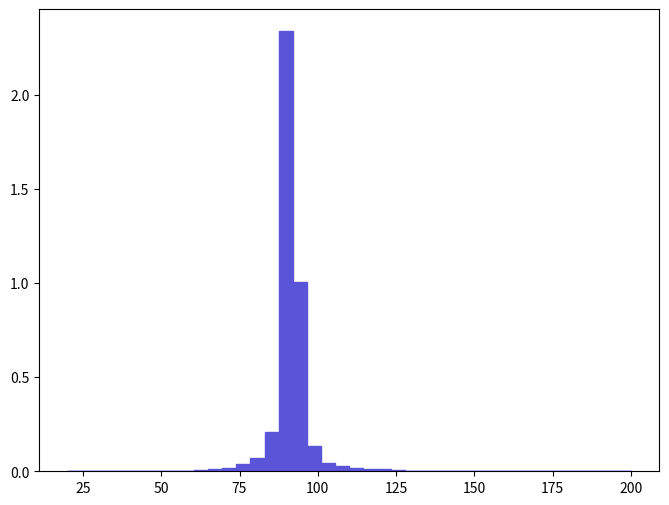

The script that saved this image: (Note: this script raises an exception after producing the figure.)
def selection_18():

    # Library import
    import numpy
    import matplotlib
    import matplotlib.pyplot   as plt
    import matplotlib.gridspec as gridspec

    # Library version
    matplotlib_version = matplotlib.__version__
    numpy_version      = numpy.__version__

    # Histo binning
    xBinning = numpy.linspace(20.0,200.0,41,endpoint=True)

    # Creating data sequence: middle of each bin
    xData = numpy.array([22.25,26.75,31.25,35.75,40.25,44.75,49.25,53.75,58.25,62.75,67.25,71.75,76.25,80.75,85.25,89.75,94.25,98.75,103.25,107.75,112.25,116.75,121.25,125.75,130.25,134.75,139.25,143.75,148.25,152.75,157.25,161.75,166.25,170.75,175.25,179.75,184.25,188.75,193.25,197.75])

    # Creating weights for histo: y19_M_0
    y19_M_0_weights = numpy.array([0.0,0.0,0.0,0.0,0.0,0.0,0.0,0.00237507681334,0.00356261472001,0.00870861331558,0.01425045888,0.0186047685378,0.036021987169,0.0716481343691,0.209798383512,2.33628381639,1.00584492095,0.134983489391,0.0463139863601,0.0269175278845,0.0166255386934,0.0102919991911,0.01068783916,0.00514599859557,0.00039584606889,0.0,0.0,0.0,0.0,0.0,0.0,0.0,0.0,0.0,0.0,0.0,0.0,0.0,0.0,0.0])

    # Creating a new Canvas
    fig   = plt.figure(figsize=(8,6),dpi=80)
    frame = gridspec.GridSpec(1,1)
    pad   = fig.add_subplot(frame[0])

    # Creating a new Stack
    pad.hist(x=xData, bins=xBinning, weights=y19_M_0_weights,\
             label="$unweighted\_events$", histtype="stepfilled", rwidth=1.0,\
             color="#5954d8", edgecolor="#5954d8", linewidth=1, linestyle="solid",\
             bottom=None, cumulative=False, normed=False, align="mid", orientation="vertical")


    # Axis
    plt.rc('text',usetex=False)
    plt.xlabel(r"$M$ $[ l+_{1} l-_{1} ]$ $(GeV/c^{2})$ ",\
               fontsize=16,color="black")
    plt.ylabel(r"$\mathrm{Events}$ $(\mathcal{L}_{\mathrm{int}} = 10\ \mathrm{fb}^{-1})$ ",\
               fontsize=16,color="black")

    # Boundary of y-axis
    ymax=(y19_M_0_weights).max()*1.1
    #ymin=0 # linear scale
    ymin=min([x for x in (y19_M_0_weights) if x])/100. # log scale
    plt.gca().set_ylim(ymin,ymax)

    # Log/Linear scale for X-axis
    plt.gca().set_xscale("linear")
    #plt.gca().set_xscale("log",nonposx="clip")

    # Log/Linear scale for Y-axis
    #plt.gca().set_yscale("linear")
    plt.gca().set_yscale("log",nonposy="clip")

    # Saving the image
    plt.savefig('../../HTML/MadAnalysis5job_0/selection_18.png')
    plt.savefig('../../PDF/MadAnalysis5job_0/selection_18.png')
    plt.savefig('../../DVI/MadAnalysis5job_0/selection_18.eps')

# Running!
if __name__ == '__main__':
    selection_18()
